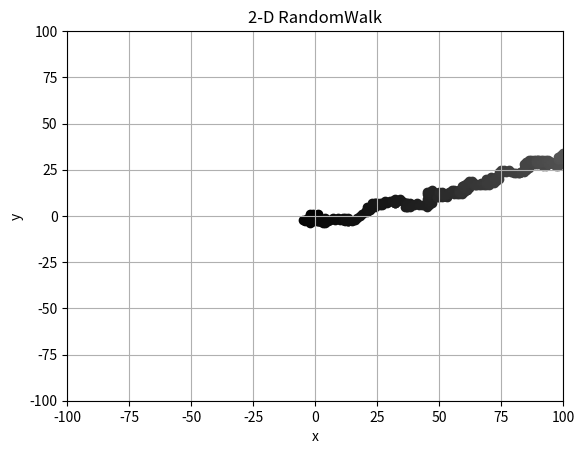

Reproduce this figure in Python.
#!/usr/bin/env python3
# -*- coding: utf-8 -*-
"""
2D - Randomwalk

used array

@author: Wool(wool@wool.pe.kr)
"""

import random
import matplotlib
import matplotlib.pyplot as plt

x = []
y = []
count = 1000
width = 100

x.extend([0])
y.extend([0])

for i in range(1, count):
    temp = random.randint(-1,1)
    if temp < 0:
        x.extend([x[i-1] - 1 ])
    else:
        x.extend([x[i-1] + 1 ])
    y.extend([y[i-1] + random.randint(-1,1)])
    
    
    
plt.axis([-width, width, -width, width])
plt.grid(True)

plt.xlabel('x')
plt.ylabel('y')
plt.title('2-D RandomWalk')
      
for i in range(0,count):
    plt.scatter(x[i], y[i], color=(str(i*0.001)))
    
plt.show()